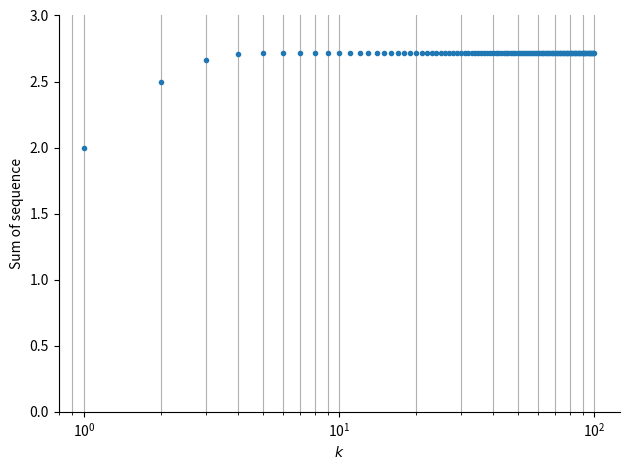

Python code for this plot:

###############
# Authored by Weisheng Jiang
# Book 3  |  From Basic Arithmetic to Machine Learning
# Published and copyrighted by Tsinghua University Press
# Beijing, China, 2022
###############

# Bk3_Ch14_05

from sympy import limit_seq, Sum, lambdify, factorial
from sympy.abc import n, k
import numpy as np
from matplotlib import pyplot as plt 

seq_sum = Sum(1 / 2**k,(k, 0, n))
seq_sum = Sum(1 /((k + 1)*(k + 2)),(k, 0, n))
seq_sum = Sum(1 /factorial(k),(k, 0, n))

seq_limit = limit_seq(seq_sum, n)

seq_sum_fcn = lambdify(n,seq_sum)

seq_sum.evalf(subs={n: 5})

n_array = np.arange(0,100 + 1,1)

seq_sum_array = []

for n in n_array:
    
    seq_n = seq_sum_fcn(n)
    
    seq_sum_array.append(seq_n)

fig, ax = plt.subplots()

ax.plot(n_array,seq_sum_array,linestyle = 'None', marker = '.')

ax.set_xlabel('$k$')
ax.set_ylabel('Sum of sequence')
ax.set_xscale('log')
ax.set_ylim(0,3)
ax.spines['right'].set_visible(False)
ax.spines['top'].set_visible(False)
plt.grid(True, which="both", axis='x')
plt.tight_layout()
plt.show()
